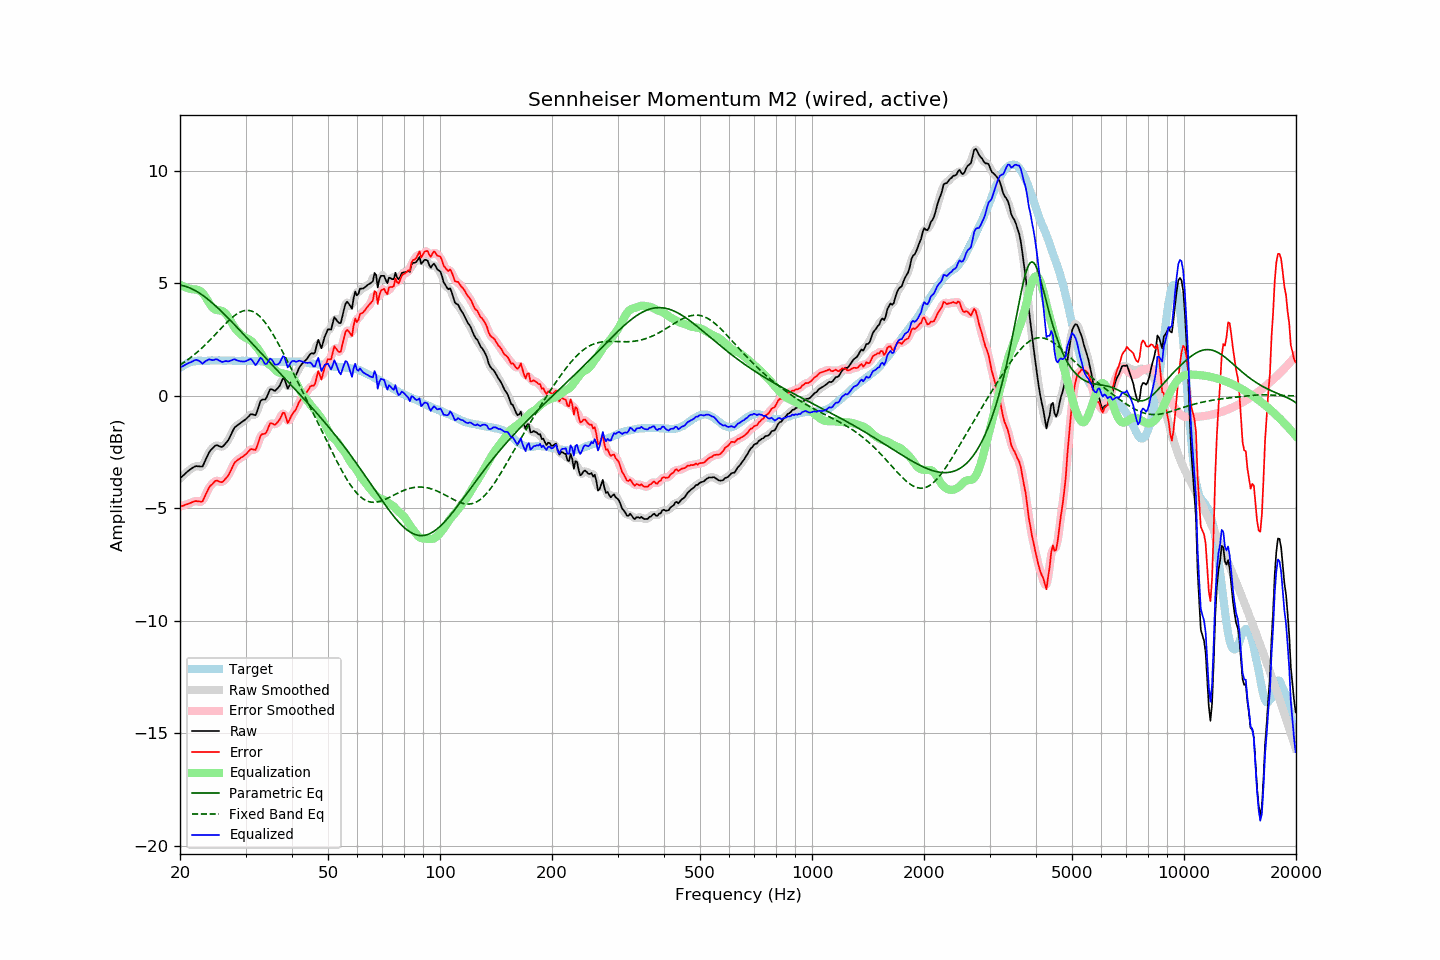

The file beside this chart, header and first rows:
frequency, raw, error, smoothed, error_smoothed, equalization, parametric_eq, fixed_band_eq, equalized_raw, equalized_smoothed, target
20.00, -3.67, -4.92, -3.67, -4.92, 4.94, 4.93, 1.37, 1.26, 1.26, 1.25
20.20, -3.60, -4.90, -3.60, -4.90, 4.90, 4.92, 1.42, 1.30, 1.30, 1.30
20.40, -3.54, -4.89, -3.54, -4.88, 4.87, 4.90, 1.47, 1.33, 1.34, 1.35
20.61, -3.47, -4.85, -3.47, -4.85, 4.84, 4.88, 1.51, 1.37, 1.37, 1.37
20.81, -3.40, -4.83, -3.41, -4.83, 4.82, 4.86, 1.56, 1.41, 1.41, 1.43
21.02, -3.34, -4.81, -3.34, -4.80, 4.79, 4.83, 1.62, 1.45, 1.45, 1.46
21.23, -3.29, -4.78, -3.29, -4.78, 4.77, 4.80, 1.67, 1.48, 1.48, 1.48
21.44, -3.24, -4.75, -3.24, -4.75, 4.75, 4.77, 1.72, 1.51, 1.51, 1.50
21.66, -3.19, -4.72, -3.19, -4.71, 4.74, 4.74, 1.78, 1.54, 1.55, 1.52
21.87, -3.15, -4.69, -3.15, -4.69, 4.73, 4.70, 1.84, 1.58, 1.58, 1.53
22.09, -3.12, -4.68, -3.13, -4.68, 4.73, 4.66, 1.90, 1.61, 1.60, 1.55
22.31, -3.13, -4.70, -3.13, -4.69, 4.71, 4.62, 1.96, 1.58, 1.59, 1.56
22.54, -3.13, -4.70, -3.15, -4.71, 4.68, 4.57, 2.02, 1.55, 1.54, 1.56
22.76, -3.14, -4.70, -3.15, -4.71, 4.64, 4.53, 2.09, 1.50, 1.49, 1.56
22.99, -3.14, -4.69, -3.10, -4.65, 4.57, 4.48, 2.15, 1.43, 1.47, 1.55
23.22, -2.99, -4.54, -3.00, -4.55, 4.49, 4.42, 2.22, 1.49, 1.49, 1.55
23.45, -2.83, -4.38, -2.85, -4.40, 4.38, 4.37, 2.29, 1.55, 1.54, 1.55
23.69, -2.68, -4.25, -2.67, -4.23, 4.27, 4.31, 2.36, 1.58, 1.59, 1.56
23.92, -2.52, -4.08, -2.54, -4.10, 4.15, 4.26, 2.43, 1.62, 1.61, 1.56
24.16, -2.42, -3.99, -2.43, -4.00, 4.03, 4.20, 2.51, 1.61, 1.60, 1.57
24.40, -2.35, -3.93, -2.34, -3.91, 3.94, 4.14, 2.58, 1.59, 1.60, 1.58
24.65, -2.28, -3.85, -2.27, -3.84, 3.88, 4.07, 2.66, 1.59, 1.60, 1.57
24.89, -2.21, -3.78, -2.22, -3.80, 3.84, 4.01, 2.73, 1.62, 1.61, 1.57
25.14, -2.19, -3.76, -2.21, -3.78, 3.82, 3.94, 2.81, 1.62, 1.61, 1.57
25.39, -2.22, -3.80, -2.22, -3.80, 3.81, 3.88, 2.88, 1.58, 1.59, 1.58
25.65, -2.25, -3.83, -2.25, -3.83, 3.80, 3.81, 2.96, 1.55, 1.55, 1.58
25.91, -2.27, -3.84, -2.26, -3.83, 3.78, 3.74, 3.04, 1.51, 1.52, 1.57
26.16, -2.23, -3.80, -2.22, -3.79, 3.75, 3.67, 3.11, 1.52, 1.52, 1.57
26.43, -2.14, -3.71, -2.16, -3.72, 3.69, 3.60, 3.18, 1.55, 1.53, 1.57
26.69, -2.06, -3.63, -2.07, -3.64, 3.61, 3.53, 3.26, 1.55, 1.54, 1.57
26.96, -1.97, -3.55, -1.96, -3.53, 3.50, 3.45, 3.33, 1.53, 1.54, 1.57
27.23, -1.83, -3.41, -1.83, -3.40, 3.39, 3.38, 3.39, 1.55, 1.55, 1.57
27.50, -1.68, -3.26, -1.68, -3.25, 3.26, 3.31, 3.46, 1.58, 1.58, 1.57
27.77, -1.53, -3.09, -1.54, -3.10, 3.14, 3.23, 3.52, 1.61, 1.61, 1.56
28.05, -1.40, -2.96, -1.42, -2.98, 3.03, 3.16, 3.57, 1.63, 1.61, 1.56
28.33, -1.35, -2.90, -1.34, -2.90, 2.94, 3.08, 3.62, 1.59, 1.60, 1.55
28.62, -1.29, -2.84, -1.29, -2.84, 2.86, 3.01, 3.67, 1.57, 1.57, 1.55
28.90, -1.24, -2.80, -1.24, -2.80, 2.79, 2.93, 3.71, 1.55, 1.55, 1.56
29.19, -1.19, -2.74, -1.19, -2.75, 2.73, 2.86, 3.74, 1.53, 1.53, 1.55
29.48, -1.14, -2.71, -1.14, -2.70, 2.67, 2.78, 3.77, 1.53, 1.53, 1.57
29.78, -1.09, -2.65, -1.09, -2.65, 2.62, 2.70, 3.79, 1.53, 1.53, 1.56
30.08, -1.03, -2.60, -1.03, -2.59, 2.58, 2.63, 3.80, 1.55, 1.55, 1.57
30.38, -0.96, -2.52, -0.96, -2.51, 2.54, 2.55, 3.80, 1.58, 1.59, 1.55
30.68, -0.89, -2.45, -0.89, -2.44, 2.51, 2.47, 3.80, 1.62, 1.62, 1.55
30.99, -0.81, -2.37, -0.84, -2.39, 2.46, 2.40, 3.78, 1.64, 1.62, 1.55
31.30, -0.82, -2.37, -0.84, -2.39, 2.39, 2.32, 3.76, 1.57, 1.55, 1.55
31.61, -0.84, -2.39, -0.85, -2.39, 2.31, 2.24, 3.72, 1.47, 1.46, 1.55
31.93, -0.86, -2.41, -0.81, -2.36, 2.23, 2.17, 3.68, 1.36, 1.42, 1.55
32.24, -0.69, -2.23, -0.67, -2.22, 2.14, 2.09, 3.63, 1.45, 1.47, 1.54
32.57, -0.47, -2.02, -0.48, -2.02, 2.05, 2.01, 3.57, 1.57, 1.57, 1.55
32.89, -0.24, -1.79, -0.29, -1.83, 1.94, 1.94, 3.51, 1.70, 1.65, 1.54
33.22, -0.17, -1.70, -0.19, -1.73, 1.82, 1.86, 3.43, 1.64, 1.62, 1.53
33.55, -0.16, -1.69, -0.16, -1.69, 1.69, 1.78, 3.35, 1.53, 1.53, 1.53
33.89, -0.16, -1.68, -0.13, -1.65, 1.57, 1.71, 3.26, 1.41, 1.44, 1.52
34.23, -0.05, -1.58, -0.02, -1.55, 1.48, 1.63, 3.16, 1.43, 1.46, 1.53
34.57, 0.12, -1.40, 0.12, -1.40, 1.42, 1.55, 3.06, 1.54, 1.53, 1.52
34.92, 0.29, -1.23, 0.24, -1.28, 1.37, 1.48, 2.95, 1.66, 1.61, 1.51
35.27, 0.30, -1.21, 0.28, -1.23, 1.32, 1.40, 2.84, 1.62, 1.60, 1.51
35.62, 0.26, -1.25, 0.27, -1.24, 1.26, 1.33, 2.72, 1.51, 1.53, 1.51
35.97, 0.22, -1.29, 0.25, -1.26, 1.18, 1.25, 2.60, 1.39, 1.43, 1.51
... 635 more rows
